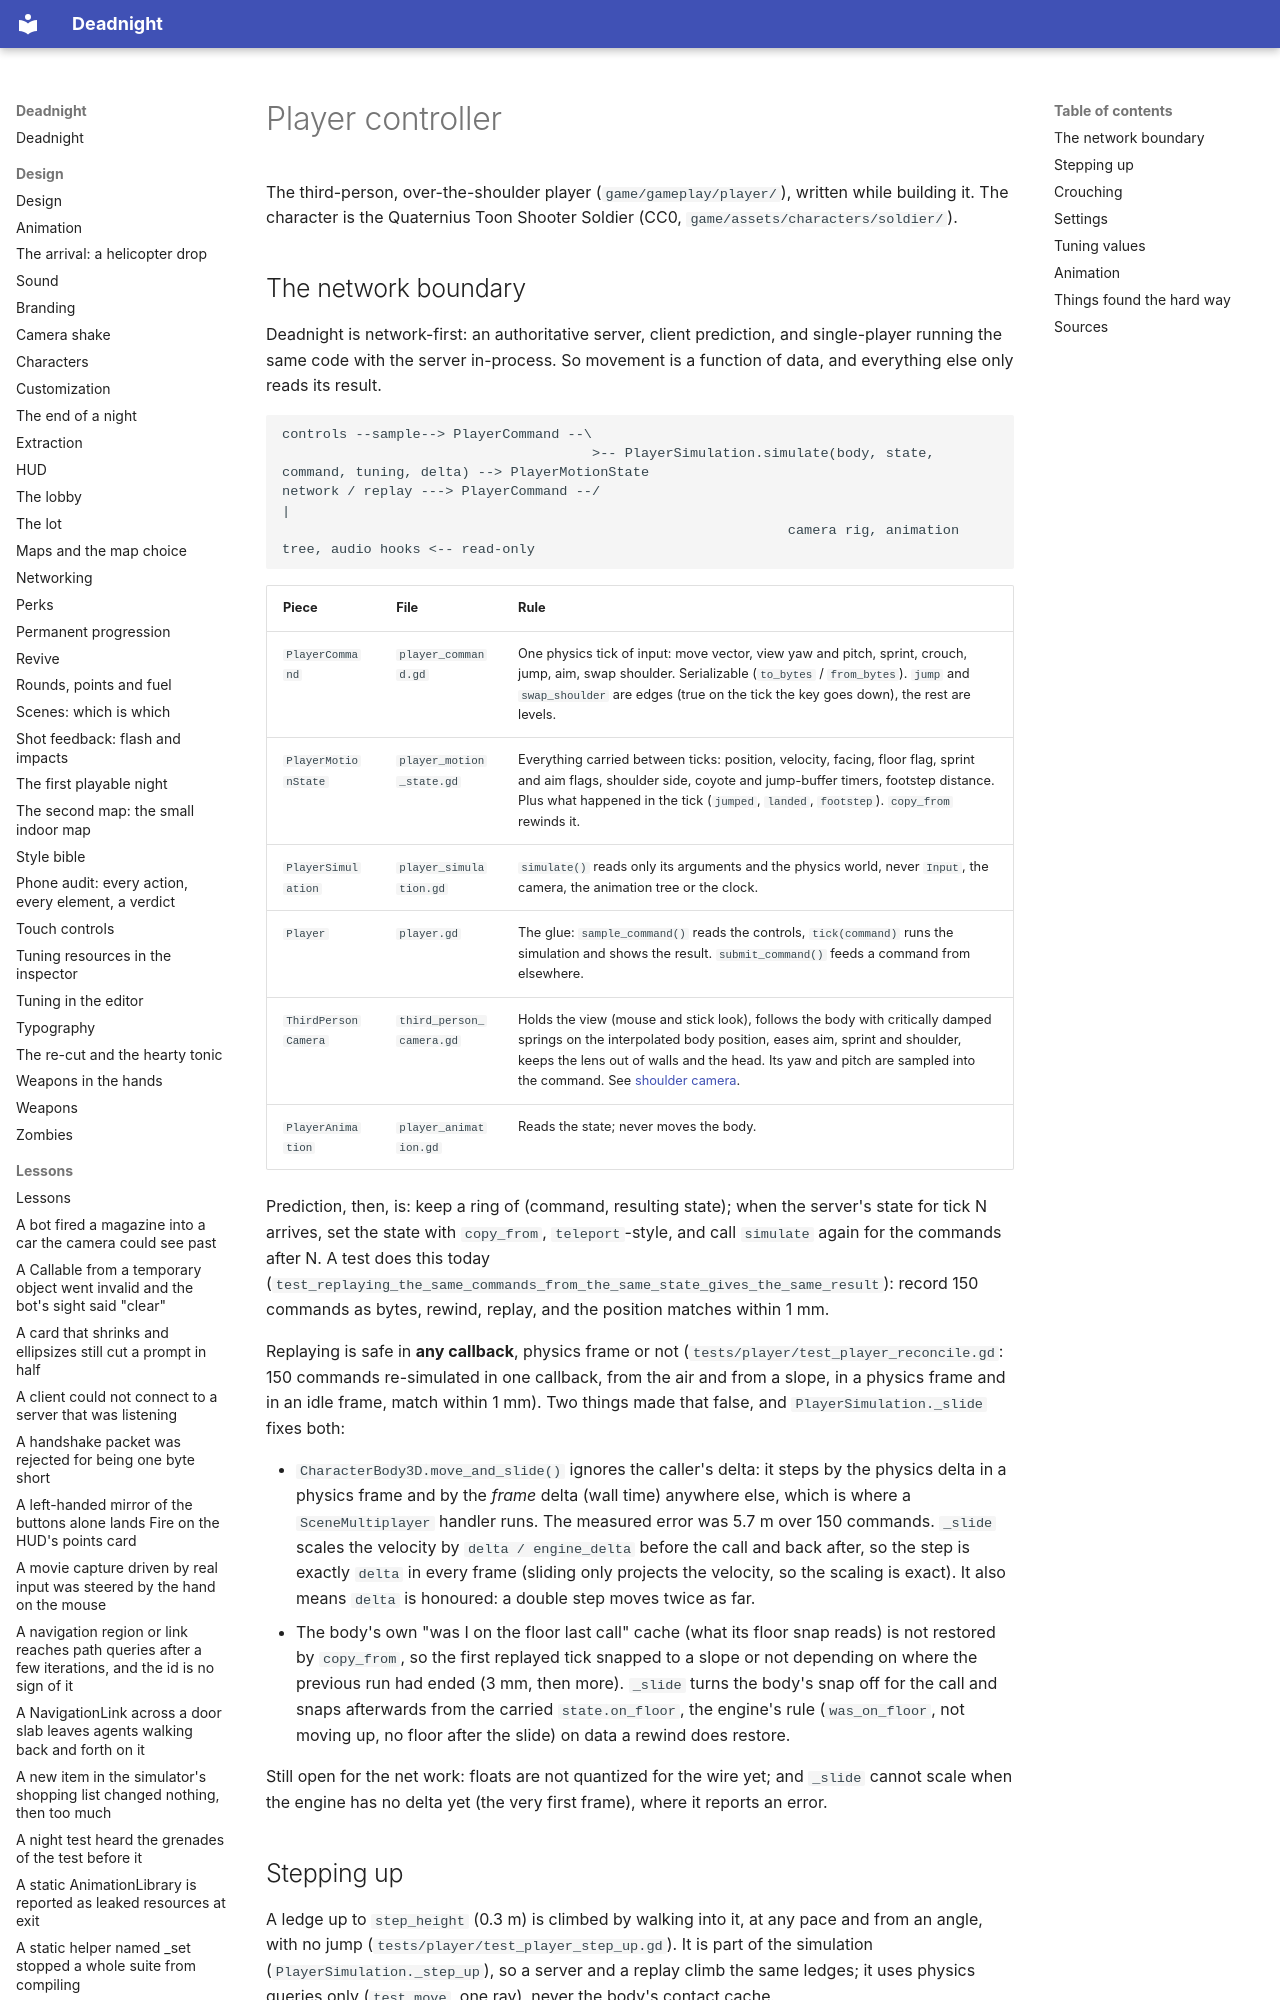

repository: Ryubara/deadnight · page: research/player-controller/index.html · generator: mkdocs

# Player controller

The third-person, over-the-shoulder player (`game/gameplay/player/`), written while building it. The character is the
Quaternius Toon Shooter Soldier (CC0, `game/assets/characters/soldier/`).

## The network boundary

Deadnight is network-first: an authoritative server, client prediction, and single-player running the same code with
the server in-process. So movement is a function of data, and everything else only reads its result.

```text
controls --sample--> PlayerCommand --\
                                      >-- PlayerSimulation.simulate(body, state, command, tuning, delta) --> PlayerMotionState
network / replay ---> PlayerCommand --/                                                                       |
                                                              camera rig, animation tree, audio hooks <-- read-only
```

| Piece | File | Rule |
| --- | --- | --- |
| `PlayerCommand` | `player_command.gd` | One physics tick of input: move vector, view yaw and pitch, sprint, crouch, jump, aim, swap shoulder. Serializable (`to_bytes` / `from_bytes`). `jump` and `swap_shoulder` are edges (true on the tick the key goes down), the rest are levels. |
| `PlayerMotionState` | `player_motion_state.gd` | Everything carried between ticks: position, velocity, facing, floor flag, sprint and aim flags, shoulder side, coyote and jump-buffer timers, footstep distance. Plus what happened in the tick (`jumped`, `landed`, `footstep`). `copy_from` rewinds it. |
| `PlayerSimulation` | `player_simulation.gd` | `simulate()` reads only its arguments and the physics world, never `Input`, the camera, the animation tree or the clock. |
| `Player` | `player.gd` | The glue: `sample_command()` reads the controls, `tick(command)` runs the simulation and shows the result. `submit_command()` feeds a command from elsewhere. |
| `ThirdPersonCamera` | `third_person_camera.gd` | Holds the view (mouse and stick look), follows the body with critically damped springs on the interpolated body position, eases aim, sprint and shoulder, keeps the lens out of walls and the head. Its yaw and pitch are sampled into the command. See [shoulder camera](shoulder-camera.md). |
| `PlayerAnimation` | `player_animation.gd` | Reads the state; never moves the body. |

Prediction, then, is: keep a ring of (command, resulting state); when the server's state for tick N arrives, set the
state with `copy_from`, `teleport`-style, and call `simulate` again for the commands after N. A test does this today
(`test_replaying_the_same_commands_from_the_same_state_gives_the_same_result`): record 150 commands as bytes, rewind,
replay, and the position matches within 1 mm.

Replaying is safe in **any callback**, physics frame or not (`tests/player/test_player_reconcile.gd`: 150 commands
re-simulated in one callback, from the air and from a slope, in a physics frame and in an idle frame, match within
1 mm). Two things made that false, and `PlayerSimulation._slide` fixes both:

- `CharacterBody3D.move_and_slide()` ignores the caller's delta: it steps by the physics delta in a physics frame and
  by the *frame* delta (wall time) anywhere else, which is where a `SceneMultiplayer` handler runs. The measured error
  was 5.7 m over 150 commands. `_slide` scales the velocity by `delta / engine_delta` before the call and back after,
  so the step is exactly `delta` in every frame (sliding only projects the velocity, so the scaling is exact). It
  also means `delta` is honoured: a double step moves twice as far.
- The body's own "was I on the floor last call" cache (what its floor snap reads) is not restored by `copy_from`, so
  the first replayed tick snapped to a slope or not depending on where the previous run had ended (3 mm, then more).
  `_slide` turns the body's snap off for the call and snaps afterwards from the carried `state.on_floor`, the engine's
  rule (`was_on_floor`, not moving up, no floor after the slide) on data a rewind does restore.

Still open for the net work: floats are not quantized for the wire yet; and `_slide` cannot scale when the engine has
no delta yet (the very first frame), where it reports an error.
